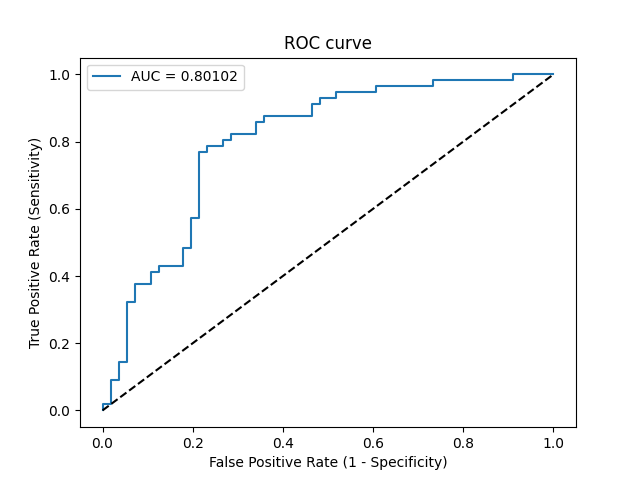

Source data for this figure (header and first rows):
Threshold, Sensitivity, Specificity, NPV, PPV
inf, 0.0, 1.0, 0.5, 0
0.9547, 0.01786, 1.0, 0.5045, 1.0
0.9316, 0.01786, 0.9821, 0.5, 0.5
0.8938, 0.08929, 0.9821, 0.5189, 0.8333
0.8871, 0.08929, 0.9643, 0.5143, 0.7143
0.865, 0.1429, 0.9643, 0.5294, 0.8
0.8613, 0.1429, 0.9464, 0.5248, 0.7273
0.7639, 0.3214, 0.9464, 0.5824, 0.8571
0.7573, 0.3214, 0.9286, 0.5778, 0.8182
0.6788, 0.375, 0.9286, 0.5977, 0.84
0.6687, 0.375, 0.8929, 0.5882, 0.7778
0.6599, 0.4107, 0.8929, 0.6024, 0.7931
0.6484, 0.4107, 0.875, 0.5976, 0.7667
0.6479, 0.4286, 0.875, 0.6049, 0.7742
0.6425, 0.4286, 0.8214, 0.5897, 0.7059
0.6321, 0.4821, 0.8214, 0.6133, 0.7297
0.63, 0.4821, 0.8036, 0.6081, 0.7105
0.5815, 0.5714, 0.8036, 0.6522, 0.7442
0.5795, 0.5714, 0.7857, 0.6471, 0.7273
0.507, 0.7679, 0.7857, 0.7719, 0.7818
0.5048, 0.7679, 0.7679, 0.7679, 0.7679
0.5019, 0.7857, 0.7679, 0.7818, 0.7719
0.4827, 0.7857, 0.7321, 0.7736, 0.7458
0.4827, 0.8036, 0.7321, 0.7885, 0.75
0.4788, 0.8036, 0.7143, 0.7843, 0.7377
0.476, 0.8214, 0.7143, 0.8, 0.7419
0.4259, 0.8214, 0.6607, 0.7872, 0.7077
0.4161, 0.8571, 0.6607, 0.8222, 0.7164
0.4138, 0.8571, 0.6429, 0.8182, 0.7059
0.4129, 0.875, 0.6429, 0.8372, 0.7101
0.371, 0.875, 0.5357, 0.8108, 0.6533
0.3489, 0.9107, 0.5357, 0.8571, 0.6623
0.3402, 0.9107, 0.5179, 0.8529, 0.6538
0.3252, 0.9286, 0.5179, 0.8788, 0.6582
0.2987, 0.9286, 0.4821, 0.871, 0.642
0.2984, 0.9464, 0.4821, 0.9, 0.6463
0.2561, 0.9464, 0.3929, 0.88, 0.6092
0.2491, 0.9643, 0.3929, 0.9167, 0.6136
0.2006, 0.9643, 0.2679, 0.8824, 0.5684
0.1931, 0.9821, 0.2679, 0.9375, 0.5729
0.09679, 0.9821, 0.08929, 0.8333, 0.5189
0.07152, 1.0, 0.08929, 1.0, 0.5234
0.02949, 1.0, 0.0, 0, 0.5
